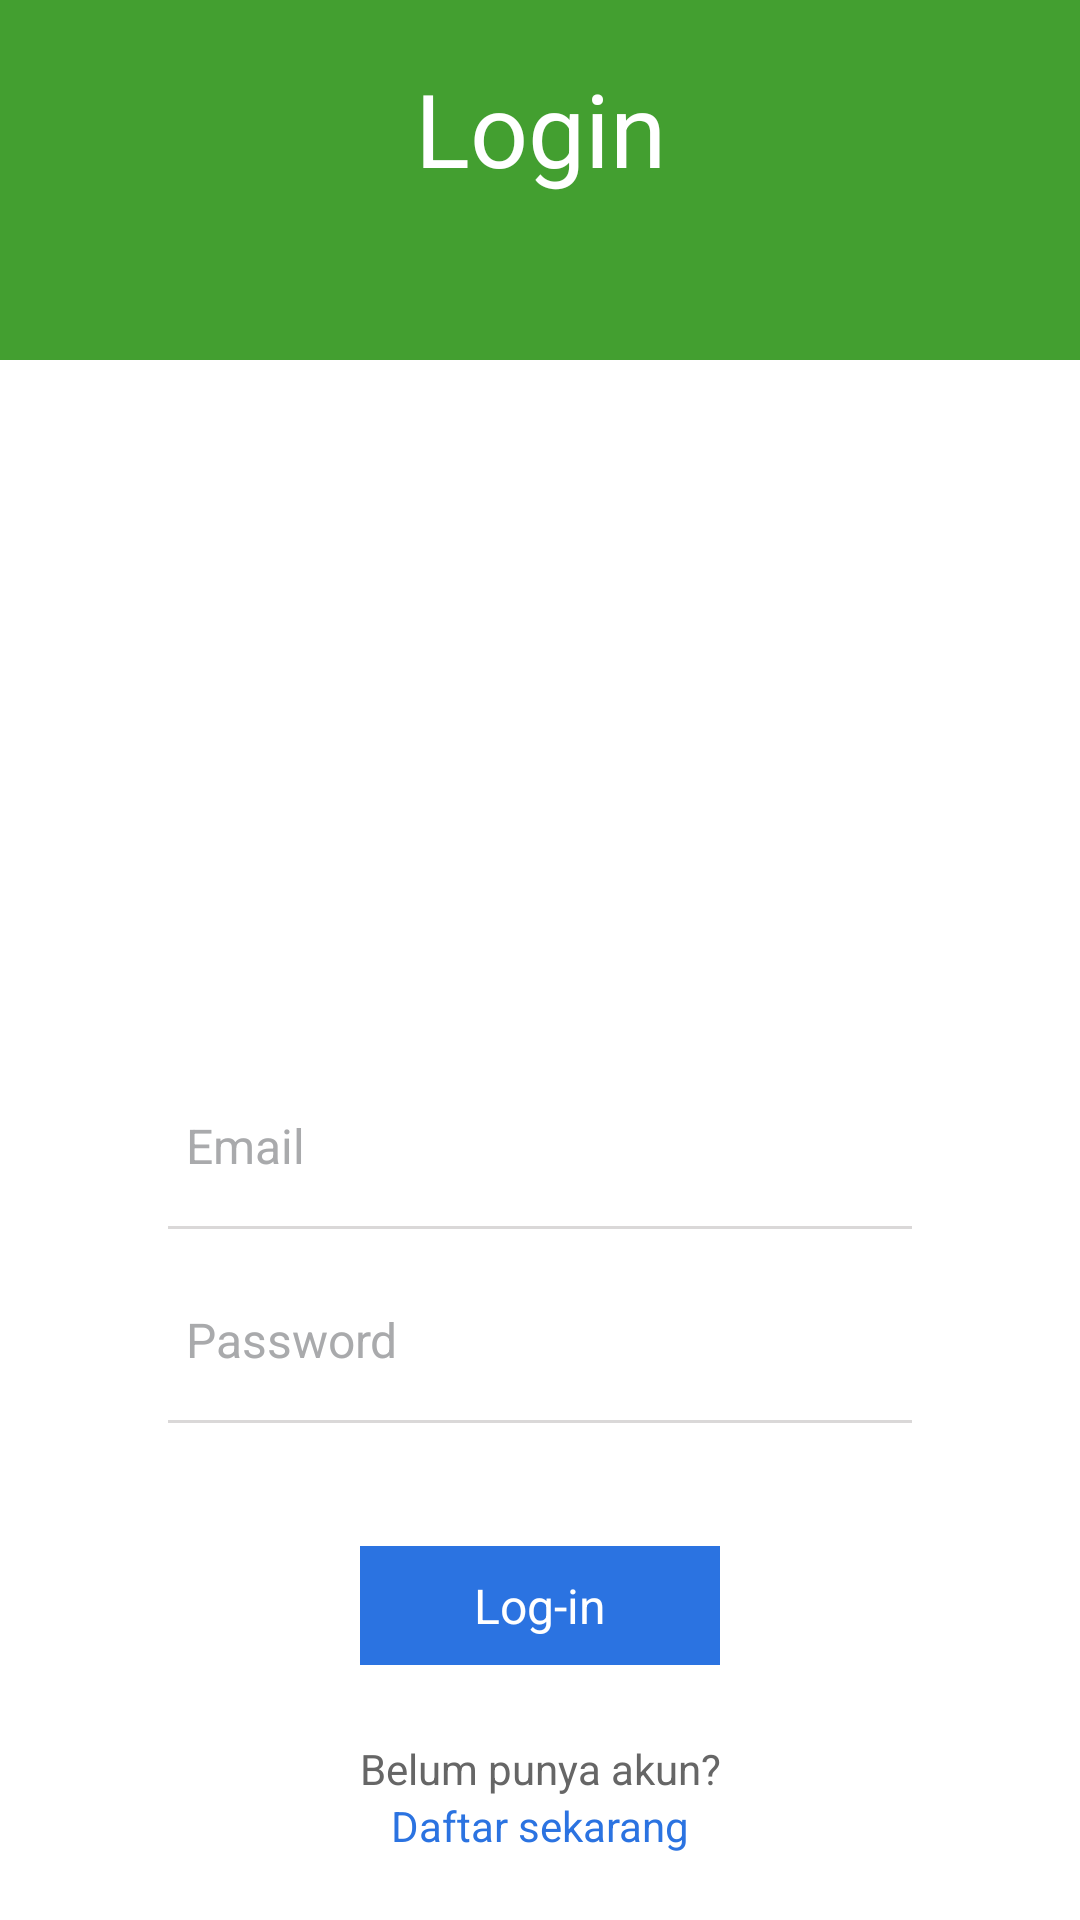

Android layout source for this screen:
<!-- AndroidManifest.xml: application theme AppTheme -->
<!-- res/layout/activity_login.xml -->
<?xml version="1.0" encoding="utf-8"?>
<RelativeLayout xmlns:android="http://schemas.android.com/apk/res/android"
    xmlns:tools="http://schemas.android.com/tools"
    android:layout_width="match_parent"
    android:layout_height="match_parent"
    android:background="#fff">

    <FrameLayout
        android:layout_width="match_parent"
        android:layout_height="120dp"
        android:background="@color/colorPrimaryDark"
        android:scaleType="centerCrop">
    </FrameLayout>
    <ImageView
        android:layout_gravity="center"
        android:layout_width="90dp"
        android:layout_height="90dp"
        android:src="@drawable/login"
        android:layout_marginTop="65dp"
        android:layout_centerHorizontal="true"/>
    <LinearLayout

        android:id="@+id/logo"
        android:layout_width="match_parent"
        android:layout_height="wrap_content"
        android:orientation="vertical"
        android:layout_marginTop="20dp"
        >
        <TextView
            android:layout_width="match_parent"
            android:layout_height="wrap_content"
            android:textColor="#fff"
            android:textSize="34dp"
            android:gravity="center"
            android:text="Login"/>
    </LinearLayout>
    <LinearLayout
        android:layout_above="@+id/acc"
        android:id="@+id/linear"
        android:layout_width="match_parent"
        android:layout_height="wrap_content"
        android:orientation="vertical">

        <EditText
            android:id="@+id/email"
            android:textSize="16dp"
            android:layout_width="match_parent"
            android:layout_height="wrap_content"
            android:hint="Email"
            android:layout_marginLeft="46dp"
            android:textColorHint="@color/colorhint"
            android:textColor="@color/colortext"
            android:inputType="textPersonName"
            android:background="#0000"
            android:padding="16dp"
            android:gravity="left"
            />
        <View
            android:layout_width="match_parent"
            android:layout_marginLeft="56dp"
            android:layout_marginRight="56dp"
            android:layout_height="1dp"
            android:layout_marginBottom="10dp"
            android:background="#dad8d8"/>
        <EditText
            android:id="@+id/password"
            android:textSize="16dp"
            android:layout_width="match_parent"
            android:layout_height="wrap_content"
            android:hint="Password"
            android:layout_marginLeft="46dp"
            android:layout_marginRight="46dp"
            android:textColorHint="@color/colorhint"
            android:textColor="@color/colortext"
            android:background="#0000"
            android:padding="16dp"
            android:inputType="textPassword"
            />
        <View
            android:layout_width="match_parent"
            android:layout_marginLeft="56dp"
            android:layout_marginRight="56dp"
            android:layout_height="1dp"
            android:layout_marginBottom="25dp"
            android:background="#dad8d8"/>

        <TextView
            android:id="@+id/signin1"
            android:layout_width="match_parent"
            android:layout_height="wrap_content"
            android:background="#2b73e1"
            android:text="Log-in"
            android:textSize="16dp"
            android:textColor="#fff"
            android:gravity="center"
            android:layout_marginLeft="120dp"
            android:layout_marginRight="120dp"
            android:padding="9dp"
            android:layout_marginTop="16dp"
            android:layout_marginBottom="25dp" />
        </LinearLayout>
    <TextView
        android:id="@+id/acc"
        android:layout_width="match_parent"
        android:layout_height="wrap_content"
        android:text="Belum punya akun?"
        android:layout_above="@+id/create"
        android:gravity="center"
        android:textColor="#666666"
        android:lines="1"/>

    <TextView
        android:id="@+id/create"
        android:layout_width="match_parent"
        android:layout_height="wrap_content"
        android:text="Daftar sekarang"
        android:textColor="#2b73e1"
        android:layout_alignParentBottom="true"
        android:gravity="center"
        android:lines="1"
        android:layout_marginBottom="22dp"


        />
</RelativeLayout>
<!-- resources referenced by this layout -->
<resources>
  <color name="colorPrimaryDark">#439f30</color>
  <color name="colorhint">#a9aaac</color>
  <color name="colortext">#100b20</color>
  <style name="AppTheme" parent="Theme.AppCompat.Light.DarkActionBar">
          
          <item name="colorPrimary">@color/colorPrimary</item>
          <item name="colorPrimaryDark">@color/colorPrimaryDark</item>
          <item name="colorAccent">@color/colorAccent</item>
      </style>
  <color name="colorPrimary">#51b53f</color>
  <color name="colorAccent">#59ff40</color>
</resources>
